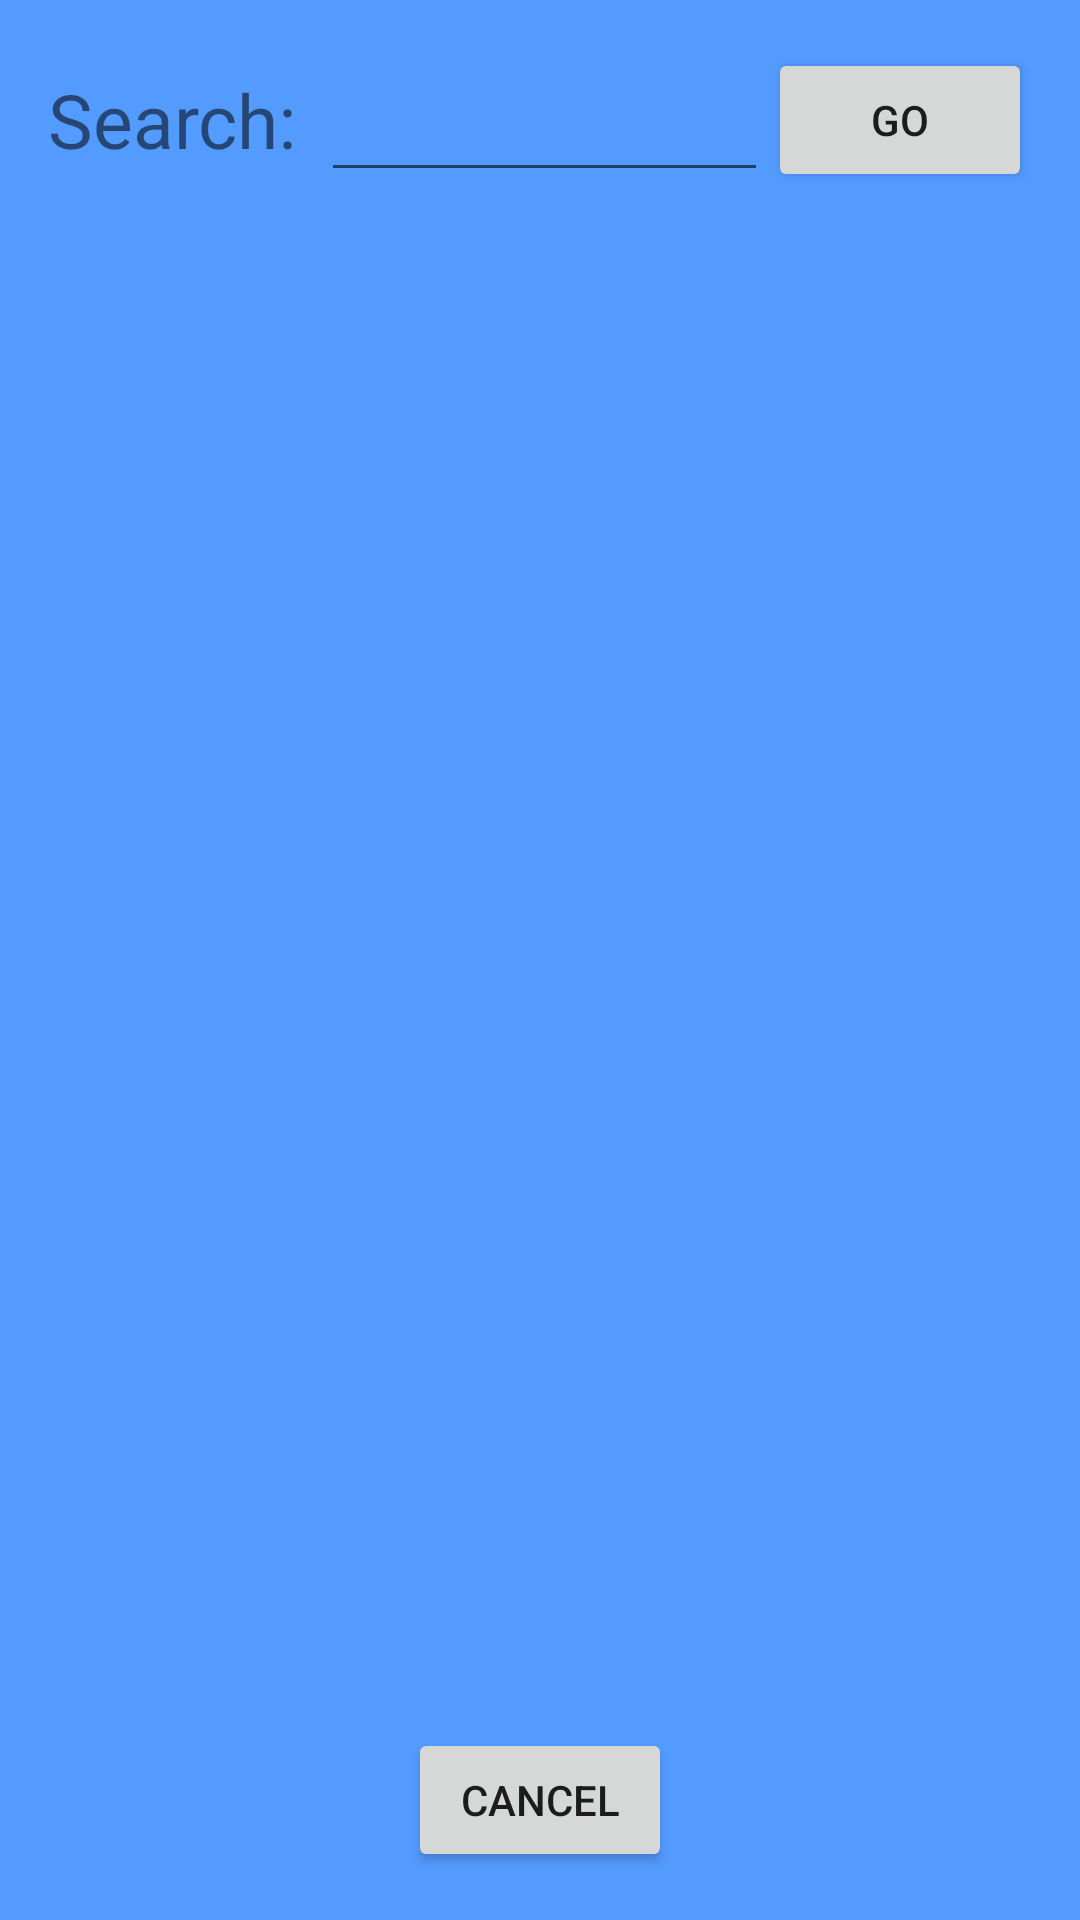

Produce the Android XML layout that renders to this screen, including the resource entries it uses.
<!-- AndroidManifest.xml: application theme AppTheme -->
<!-- res/layout/activity_search.xml -->
<?xml version="1.0" encoding="utf-8"?>
<RelativeLayout
    xmlns:android="http://schemas.android.com/apk/res/android"
    xmlns:tools="http://schemas.android.com/tools"
    android:layout_width="match_parent"
    android:layout_height="match_parent"
    android:background="@color/colorLightBlue"
    android:paddingBottom="@dimen/activity_vertical_margin"
    android:paddingLeft="@dimen/activity_horizontal_margin"
    android:paddingRight="@dimen/activity_horizontal_margin"
    android:paddingTop="@dimen/activity_vertical_margin"
    tools:context="com.example.moviemanager.ui.SearchActivity">

    <TextView
        android:id="@+id/textViewSearchLabel"
        style="@style/LabelStyle"
        android:layout_width="wrap_content"
        android:layout_height="wrap_content"
        android:layout_alignBottom="@+id/buttonGo"
        android:layout_alignParentLeft="true"
        android:layout_alignParentStart="true"
        android:layout_alignParentTop="true"
        android:gravity="center_vertical"
        android:text="Search:"/>

    <Button
        android:id="@+id/buttonGo"
        android:layout_width="wrap_content"
        android:layout_height="wrap_content"
        android:layout_alignParentEnd="true"
        android:layout_alignParentRight="true"
        android:layout_alignParentTop="true"
        android:onClick="buttonGo_onClick"
        android:text="@string/button_go_label"/>

    <EditText
        android:id="@+id/editTextSearchValue"
        style="@style/EditTextStyle"
        android:layout_width="wrap_content"
        android:layout_height="wrap_content"
        android:layout_alignBottom="@+id/buttonGo"
        android:layout_marginLeft="@dimen/view_horizontal_margin"
        android:layout_toLeftOf="@+id/buttonGo"
        android:layout_toRightOf="@+id/textViewSearchLabel"
        android:inputType="textShortMessage"
        />

    <Button
        android:id="@+id/buttonSearchCancel"
        android:layout_width="wrap_content"
        android:layout_height="wrap_content"
        android:layout_alignParentBottom="true"
        android:layout_centerHorizontal="true"
        android:onClick="buttonSearchCancel_onClick"
        android:text="@string/button_cancel_label"/>

    <ListView
        android:id="@+id/listViewSearchMovies"
        android:layout_width="wrap_content"
        android:layout_height="wrap_content"
        android:layout_above="@+id/buttonSearchCancel"
        android:layout_below="@+id/editTextSearchValue"
        android:layout_centerHorizontal="true"
        android:layout_marginBottom="@dimen/view_vertical_margin"
        android:layout_marginLeft="@dimen/view_horizontal_margin"
        android:layout_marginTop="@dimen/view_vertical_margin"/>

    <ProgressBar
        android:id="@+id/progressBarSearch"
        style="?android:attr/progressBarStyleLarge"
        android:layout_width="wrap_content"
        android:layout_height="wrap_content"
        android:layout_centerHorizontal="true"
        android:layout_centerVertical="true"
        android:visibility="invisible"/>
</RelativeLayout>
<!-- resources referenced by this layout -->
<resources>
  <color name="colorLightBlue">#549bff</color>
  <dimen name="activity_horizontal_margin">16dp</dimen>
  <dimen name="activity_vertical_margin">16dp</dimen>
  <dimen name="view_horizontal_margin">8dp</dimen>
  <dimen name="view_vertical_margin">16dp</dimen>
  <string name="button_cancel_label">Cancel</string>
  <string name="button_go_label">Go</string>
  <style name="EditTextStyle">
          <item name="android:textSize">20sp</item>
      </style>
  <style name="LabelStyle">
          <item name="android:textSize">25sp</item>
      </style>
  <style name="AppTheme" parent="Theme.AppCompat.Light.DarkActionBar">
          
          <item name="colorPrimary">@color/colorPrimary</item>
          <item name="colorPrimaryDark">@color/colorPrimaryDark</item>
          <item name="colorAccent">@color/colorAccent</item>
      </style>
  <color name="colorPrimary">#3F51B5</color>
  <color name="colorPrimaryDark">#303F9F</color>
  <color name="colorAccent">#4b5ff5</color>
</resources>
